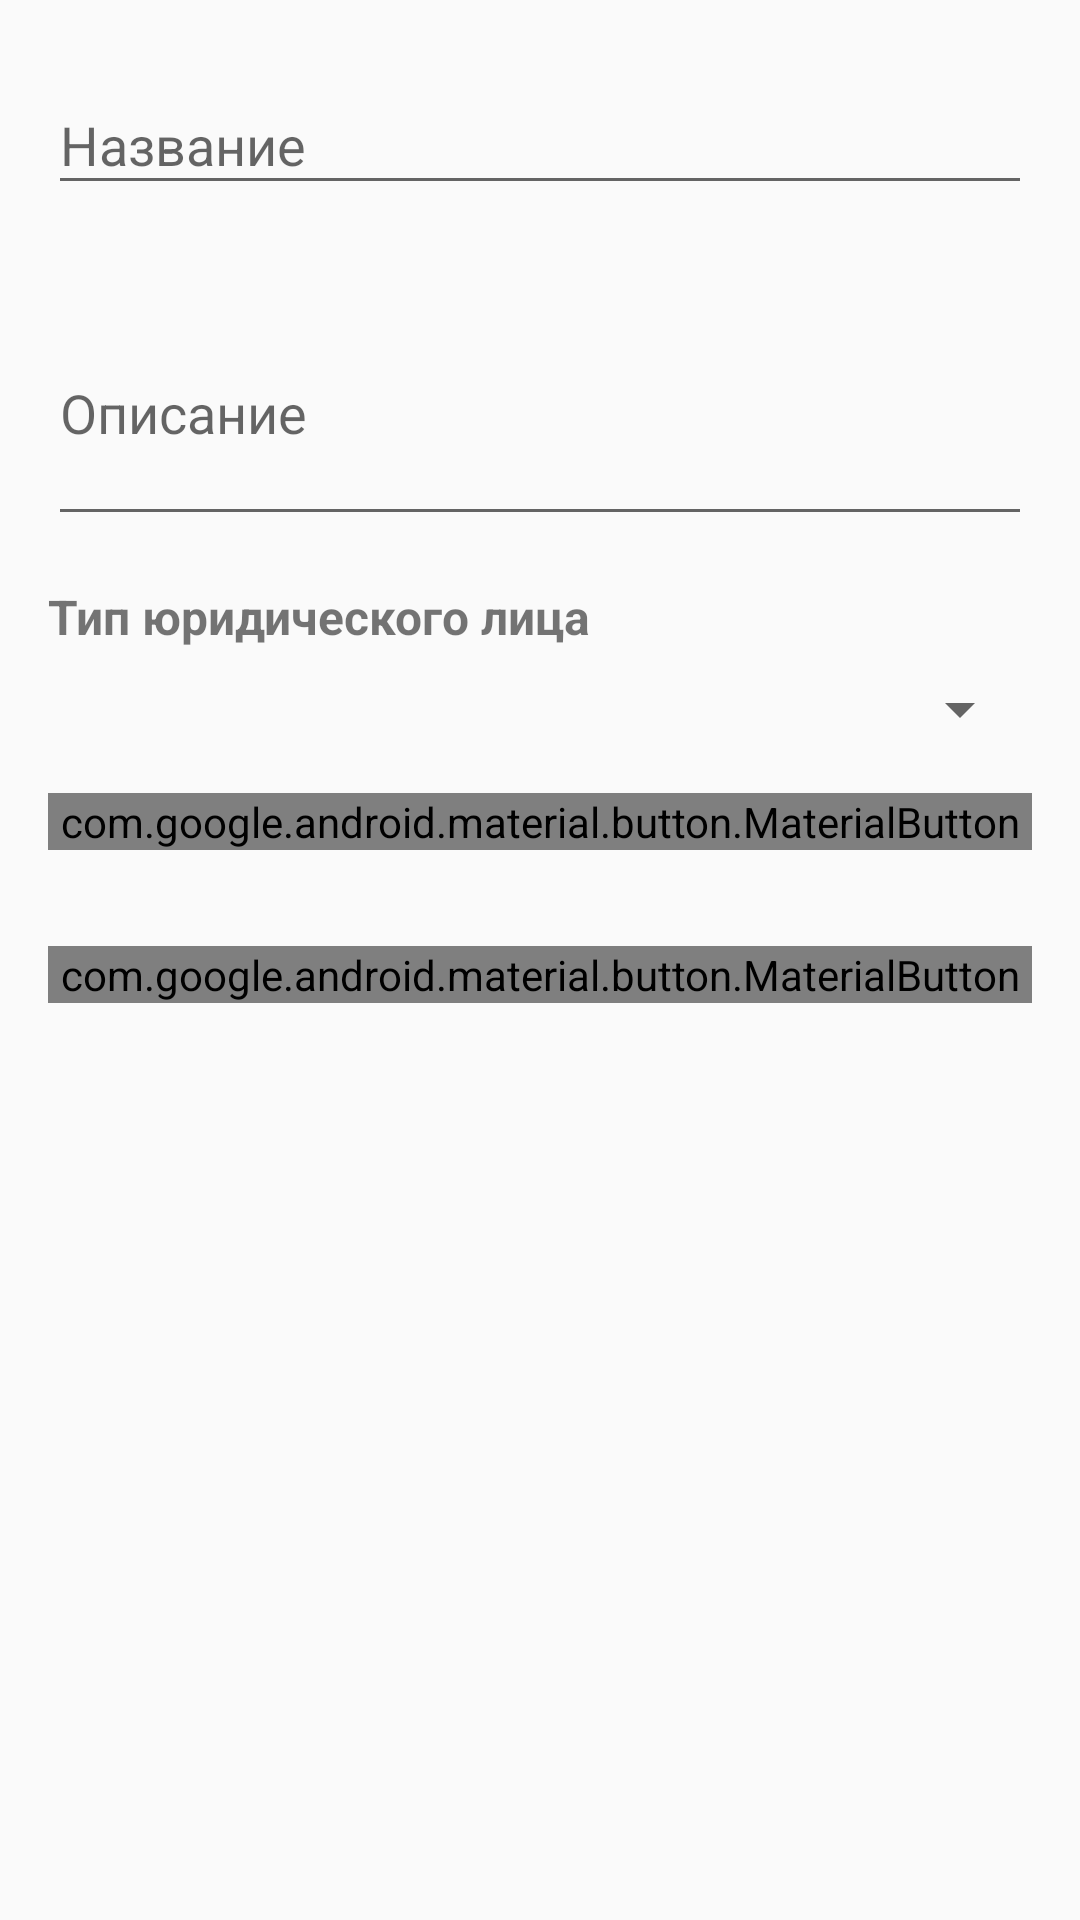

Layout XML and referenced resources for this Android screen:
<!-- AndroidManifest.xml: application theme Theme.AppCompat.Light.DarkActionBar -->
<!-- res/layout/fragment_create_idea.xml -->
<?xml version="1.0" encoding="utf-8"?>
<ScrollView xmlns:android="http://schemas.android.com/apk/res/android"
    xmlns:app="http://schemas.android.com/apk/res-auto"
    xmlns:tools="http://schemas.android.com/tools"
    android:layout_width="match_parent"
    android:layout_height="match_parent"
    android:fillViewport="true">

    <LinearLayout
        android:layout_width="match_parent"
        android:layout_height="wrap_content"
        android:orientation="vertical"
        android:padding="16dp">

        <com.google.android.material.textfield.TextInputLayout
            android:layout_width="match_parent"
            android:layout_height="wrap_content"
            android:layout_marginBottom="16dp"
            android:hint="@string/title">

            <com.google.android.material.textfield.TextInputEditText
                android:id="@+id/titleEditText"
                android:layout_width="match_parent"
                android:layout_height="wrap_content"
                android:inputType="text"
                android:imeOptions="actionNext" />

        </com.google.android.material.textfield.TextInputLayout>

        <com.google.android.material.textfield.TextInputLayout
            android:layout_width="match_parent"
            android:layout_height="wrap_content"
            android:layout_marginBottom="16dp"
            android:hint="@string/description">

            <com.google.android.material.textfield.TextInputEditText
                android:id="@+id/descriptionEditText"
                android:layout_width="match_parent"
                android:layout_height="wrap_content"
                android:inputType="textMultiLine"
                android:minLines="3"
                android:maxLines="5"
                android:imeOptions="actionNext" />

        </com.google.android.material.textfield.TextInputLayout>

        <TextView
            android:layout_width="wrap_content"
            android:layout_height="wrap_content"
            android:text="@string/legal_type"
            android:textSize="16sp"
            android:textStyle="bold"
            android:layout_marginBottom="8dp" />

        <Spinner
            android:id="@+id/legalTypeSpinner"
            android:layout_width="match_parent"
            android:layout_height="wrap_content"
            android:layout_marginBottom="16dp" />

        <com.google.android.material.button.MaterialButton
            android:id="@+id/loadQuestionsButton"
            android:layout_width="match_parent"
            android:layout_height="wrap_content"
            android:text="@string/load_questions"
            android:layout_marginBottom="16dp" />

        <TextView
            android:id="@+id/errorText"
            android:layout_width="match_parent"
            android:layout_height="wrap_content"
            android:textColor="@android:color/holo_red_dark"
            android:layout_marginBottom="16dp"
            android:visibility="gone" />

        <ProgressBar
            android:id="@+id/progressBar"
            android:layout_width="wrap_content"
            android:layout_height="wrap_content"
            android:layout_gravity="center"
            android:layout_marginBottom="16dp"
            android:visibility="gone" />

        <LinearLayout
            android:id="@+id/questionsContainer"
            android:layout_width="match_parent"
            android:layout_height="wrap_content"
            android:orientation="vertical"
            android:layout_marginBottom="16dp" />

        <com.google.android.material.button.MaterialButton
            android:id="@+id/createButton"
            android:layout_width="match_parent"
            android:layout_height="wrap_content"
            android:text="@string/create_idea" />

    </LinearLayout>

</ScrollView>
<!-- resources referenced by this layout -->
<resources>
  <string name="create_idea">Создать идею</string>
  <string name="description">Описание</string>
  <string name="legal_type">Тип юридического лица</string>
  <string name="load_questions">Загрузить вопросы</string>
  <string name="title">Название</string>
</resources>
